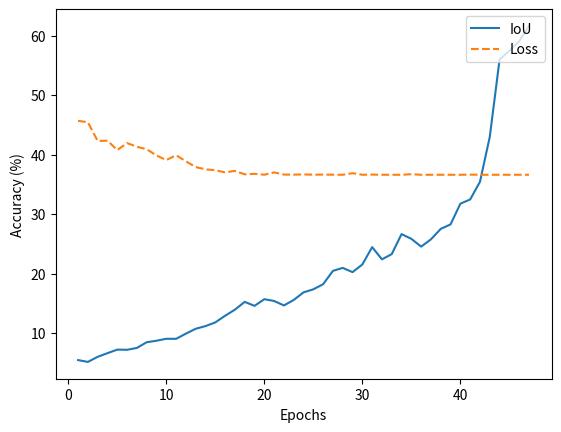

The matplotlib source for this figure:
import matplotlib.pyplot as plt
import numpy as np

def retorna_vetores_unet_256_256():
    arr_acc = np.flip( np.array([0.6161,0.5903,0.5744,0.5596,0.4297,0.3542,0.3245,0.3174,0.2826,0.2751,0.2575,0.2453,0.2583,0.2663,0.2327,0.2239,0.2444,0.2152,0.2024,0.2095,0.2045,0.1821,0.1735,0.1684,0.1556,0.1464,0.1539,0.1569,0.1457,0.1524,0.1393,0.1291,0.1179,0.1117,0.1072,0.0990,0.0903,0.0904,0.0871,0.0846,0.0750,0.0719,0.0722,0.0662,0.0601,0.0515,0.0546]) ) * 100
    arr_lss = np.flip( np.array([0.3660,0.3660,0.3660,0.3660,0.3660,0.3660,0.3662,0.3660,0.3660,0.3660,0.3660,0.3660,0.3669,0.3660,0.3660,0.3660,0.3663,0.3660,0.3686,0.3660,0.3661,0.3663,0.3661,0.3666,0.3662,0.3663,0.3700,0.3661,0.3675,0.3667,0.3725,0.3699,0.3737,0.3751,0.3789,0.3886,0.3988,0.3907,0.3984,0.4089,0.4130,0.4193,0.4075,0.4233,0.4227,0.4543,0.4566]) ) * 100
    return arr_acc, arr_lss

print("Executando")

epochs = np.arange(1,51)
amostra1 = np.random.uniform([36.6,36.6,36.52,36.54,36.6,36.62,])
amostra2 = np.random.uniform(low=0.0, high=100.0, size=(50,))
amostra3 = np.random.uniform(low=0.0, high=100.0, size=(50,))

"""
linha1, = plt.plot( epochs, amostra1, '-', label="Amostra 1" )
linha1.set_antialiased(True)

linha2, = plt.plot( epochs, amostra2, '-', label="Amostra 2" )
linha2.set_antialiased(True)

"""

accu, loss = retorna_vetores_unet_256_256()
linha1, = plt.plot( np.arange(1,accu.size+1), accu, '-', label="IoU" )
linha1.set_antialiased(True)

linha2, = plt.plot( np.arange(1,loss.size+1), loss, '--', label="Loss" )
linha2.set_antialiased(True)

plt.xlabel('Epochs')
plt.ylabel('Accuracy (%)')
plt.legend(loc='upper right')
#plt.grid(True)
plt.show()

"""

"""